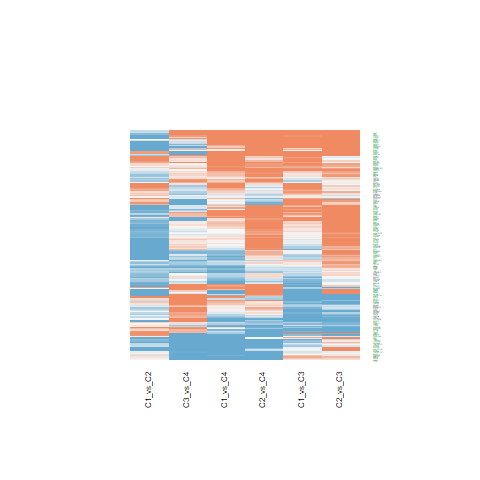

Source data for this figure (header and first rows):
C1_vs_C2.ID, C1_vs_C2.logFC, C1_vs_C2.AveExpr, C1_vs_C2.t, C1_vs_C2.P.Value, C1_vs_C2.adj.P.Val, C1_vs_C2.B, C1_vs_C3.ID, C1_vs_C3.logFC, C1_vs_C3.AveExpr, C1_vs_C3.t, C1_vs_C3.P.Value, C1_vs_C3.adj.P.Val, C1_vs_C3.B, C1_vs_C4.ID, C1_vs_C4.logFC, C1_vs_C4.AveExpr, C1_vs_C4.t, C1_vs_C4.P.Value, C1_vs_C4.adj.P.Val, C1_vs_C4.B, C2_vs_C3.ID, C2_vs_C3.logFC, C2_vs_C3.AveExpr
10857, -0.2036, 23.31, -0.5518, 0.5842, 0.7141, -6.283, 10857, -0.4641, 23.31, -1.027, 0.3106, 0.4812, -6.47, 10857, 0.1937, 23.31, 0.3321, 0.7416, 0.8721, -6.519, 10857, -0.2606, 23.31
5293, -0.473, 17.05, -1.457, 0.153, 0.2872, -5.401, 5293, -0.4097, 17.05, -1.031, 0.3091, 0.4803, -6.467, 5293, -1.064, 17.05, -2.072, 0.04485, 0.1631, -4.526, 5293, 0.06332, 17.05
10643, 0.04878, 21.55, 0.1452, 0.8853, 0.9315, -6.424, 10643, -0.8587, 21.55, -2.087, 0.04349, 0.1121, -4.901, 10643, -1.27, 21.55, -2.39, 0.02175, 0.1036, -3.895, 10643, -0.9075, 21.55
274, -1.002, 21.24, -2.685, 0.01057, 0.04107, -3.134, 274, 0.4562, 21.24, 0.9978, 0.3245, 0.4953, -6.5, 274, 0.977, 21.24, 1.655, 0.1058, 0.2866, -5.243, 274, 1.459, 21.24
4781, 1.533, 21.25, 4.068, 0.0002223, 0.00285, 0.43, 4781, -1.364, 21.25, -2.955, 0.005265, 0.02079, -2.993, 4781, 1.07, 21.25, 1.795, 0.08032, 0.2397, -5.017, 4781, -2.897, 21.25
8613, -1.466, 21.68, -4.811, 2.25026382992065e-05, 0.00064, 2.593, 8613, -0.1513, 21.68, -0.4054, 0.6874, 0.8091, -6.916, 8613, -0.01427, 21.68, -0.02961, 0.9765, 0.9907, -6.574, 8613, 1.315, 21.68
22808, -0.9316, 21.07, -2.674, 0.01089, 0.04164, -3.16, 22808, 0.3216, 21.07, 0.7537, 0.4556, 0.6208, -6.713, 22808, 0.3563, 21.07, 0.6468, 0.5216, 0.7274, -6.365, 22808, 1.253, 21.07
23336, -0.338, 22.59, -0.8409, 0.4055, 0.5632, -6.084, 23336, 3.72, 22.59, 7.557, 3.62624364351849e-09, 1.62756013531357e-07, 10.83, 23336, 2.575, 22.59, 4.052, 0.0002332, 0.004718, 0.2964, 23336, 4.058, 22.59
4281, -0.1089, 19.35, -0.4386, 0.6634, 0.7766, -6.338, 4281, -0.2499, 19.35, -0.8214, 0.4164, 0.5861, -6.659, 4281, -1.198, 19.35, -3.052, 0.004073, 0.03348, -2.381, 4281, -0.1409, 19.35
10257, 0.9624, 19.42, 3.141, 0.003201, 0.01751, -2.05, 10257, 0.9458, 19.42, 2.52, 0.01591, 0.05113, -4.008, 10257, 1.167, 19.42, 2.409, 0.02081, 0.1007, -3.856, 10257, -0.01664, 19.42
2173, -1.776, 24.81, -3.021, 0.004422, 0.02197, -2.345, 2173, 1.128, 24.81, 1.567, 0.1253, 0.2504, -5.789, 2173, 1.517, 24.81, 1.633, 0.1106, 0.2945, -5.278, 2173, 2.903, 24.81
26227, 0.8365, 23.92, 1.406, 0.1676, 0.3051, -5.471, 26227, 3.829, 23.92, 5.255, 5.52441333764173e-06, 7.70333850115333e-05, 3.602, 26227, 2.2, 23.92, 2.339, 0.02454, 0.1109, -4.002, 26227, 2.992, 23.92
8842, 1.589, 17.73, 8.8, 8.06538233473369e-11, 1.5445207171015e-07, 14.5, 8842, 1.626, 17.73, 7.353, 6.87099761868666e-09, 2.79956605101807e-07, 10.19, 8842, 1.845, 17.73, 6.463, 1.15714258063371e-07, 1.62141076237578e-05, 7.599, 8842, 0.03709, 17.73
2037, -1.227, 22.89, -3.692, 0.0006761, 0.006066, -0.6115, 2037, 1.562, 22.89, 3.837, 0.0004419, 0.002784, -0.6514, 2037, 2.438, 22.89, 4.64, 3.84006446141873e-05, 0.001313, 2.014, 2037, 2.789, 22.89
9145, -1.221, 21.75, -2.219, 0.03235, 0.09234, -4.12, 9145, -0.2639, 21.75, -0.3916, 0.6974, 0.8149, -6.922, 9145, 0.002252, 21.75, 0.002589, 0.9979, 0.9992, -6.574, 9145, 0.9568, 21.75
8324, 0.243, 17.2, 0.8953, 0.3761, 0.5332, -6.038, 8324, 0.4325, 17.2, 1.301, 0.2007, 0.3538, -6.157, 8324, -0.2479, 17.2, -0.5777, 0.5668, 0.7633, -6.407, 8324, 0.1896, 17.2
10656, -1.32, 21.45, -3.898, 0.000369, 0.003955, -0.04548, 10656, -0.8787, 21.45, -2.12, 0.04044, 0.1059, -4.838, 10656, -0.2625, 21.45, -0.4905, 0.6265, 0.803, -6.453, 10656, 0.4409, 21.45
8424, -0.8499, 21.63, -1.816, 0.07701, 0.1754, -4.853, 8424, 0.3414, 21.63, 0.5957, 0.5548, 0.7071, -6.82, 8424, 0.472, 21.63, 0.638, 0.5272, 0.7305, -6.37, 8424, 1.191, 21.63
6793, -0.6024, 18.95, -2.188, 0.03471, 0.09719, -4.181, 6793, 0.01742, 18.95, 0.05166, 0.9591, 0.9778, -6.998, 6793, -0.7542, 18.95, -1.732, 0.09106, 0.2603, -5.121, 6793, 0.6198, 18.95
10351, -0.4014, 19.24, -1.189, 0.2415, 0.3901, -5.74, 10351, 0.1354, 19.24, 0.3274, 0.7451, 0.8498, -6.945, 10351, 0.4879, 19.24, 0.9141, 0.3663, 0.602, -6.158, 10351, 0.5368, 19.24
25816, 0.08959, 20.35, 0.2838, 0.7781, 0.8578, -6.394, 25816, 0.1377, 20.35, 0.356, 0.7237, 0.8345, -6.935, 25816, -1.165, 20.35, -2.333, 0.02486, 0.1119, -4.013, 25816, 0.04808, 20.35
9532, 0.7993, 20.22, 2.41, 0.02072, 0.06658, -3.731, 9532, 1.046, 20.22, 2.574, 0.01394, 0.04628, -3.888, 9532, 0.6679, 20.22, 1.274, 0.2102, 0.4358, -5.775, 9532, 0.2462, 20.22
216, 0.4521, 22.89, 0.6184, 0.5399, 0.6781, -6.244, 216, 0.7007, 22.89, 0.7826, 0.4386, 0.6065, -6.691, 216, 0.1744, 22.89, 0.1509, 0.8808, 0.9445, -6.563, 216, 0.2487, 22.89
1956, 0.2991, 20.64, 0.7374, 0.4653, 0.6157, -6.164, 1956, 1.063, 20.64, 2.139, 0.03872, 0.1026, -4.8, 1956, 1.113, 20.64, 1.736, 0.09042, 0.2589, -5.115, 1956, 0.7636, 20.64
445, 0.9867, 22.78, 1.692, 0.09862, 0.2094, -5.055, 445, 0.8122, 22.78, 1.137, 0.2624, 0.4283, -6.353, 445, 1.417, 22.78, 1.537, 0.1324, 0.3324, -5.421, 445, -0.1745, 22.78
718, -1.23, 23.79, -3.345, 0.001823, 0.01185, -1.532, 718, -0.4999, 23.79, -1.11, 0.2736, 0.4409, -6.382, 718, -0.3374, 23.79, -0.5805, 0.5649, 0.7616, -6.405, 718, 0.7297, 23.79
3512, -0.6908, 20.99, -1.158, 0.2539, 0.4047, -5.775, 3512, -0.4286, 20.99, -0.5866, 0.5609, 0.7118, -6.825, 3512, -0.4192, 20.99, -0.4444, 0.6592, 0.8226, -6.475, 3512, 0.2623, 20.99
28299, -0.5864, 22.33, -1.705, 0.09604, 0.2052, -5.033, 28299, -0.2766, 22.33, -0.657, 0.5151, 0.6751, -6.781, 28299, -0.932, 22.33, -1.714, 0.09435, 0.2665, -5.15, 28299, 0.3097, 22.33
28912, -1.289, 24.5, -3.169, 0.002968, 0.01668, -1.981, 28912, -0.05939, 24.5, -0.1192, 0.9057, 0.9469, -6.992, 28912, -1.635, 24.5, -2.542, 0.0151, 0.08198, -3.571, 28912, 1.229, 24.5
28825, -1.274, 22.2, -3.187, 0.002821, 0.01608, -1.934, 28825, -0.7211, 22.2, -1.474, 0.1486, 0.2845, -5.925, 28825, -2.339, 22.2, -3.702, 0.0006567, 0.009455, -0.6812, 28825, 0.5524, 22.2
28797, -1.089, 22.4, -2.505, 0.01652, 0.05667, -3.531, 28797, -0.1028, 22.4, -0.193, 0.848, 0.9162, -6.981, 28797, -2.392, 22.4, -3.481, 0.001243, 0.01414, -1.279, 28797, 0.9861, 22.4
3514, -1.039, 26.16, -2.306, 0.02649, 0.07963, -3.946, 3514, -0.4995, 26.16, -0.9049, 0.3711, 0.5415, -6.588, 3514, -0.9186, 26.16, -1.289, 0.205, 0.431, -5.756, 3514, 0.5399, 26.16
3507, -0.662, 23.55, -1.185, 0.2432, 0.3917, -5.745, 3507, -0.2612, 23.55, -0.3817, 0.7047, 0.8208, -6.926, 3507, 0.02954, 23.55, 0.03344, 0.9735, 0.9893, -6.573, 3507, 0.4008, 23.55
3493, -0.8665, 25.11, -1.431, 0.1603, 0.2962, -5.437, 3493, 0.05764, 25.11, 0.07773, 0.9384, 0.9664, -6.997, 3493, -0.1911, 25.11, -0.1997, 0.8428, 0.9243, -6.554, 3493, 0.9242, 25.11
3122, -1.794, 22.43, -3.501, 0.001175, 0.008718, -1.125, 3122, -0.3184, 22.43, -0.5072, 0.6148, 0.7553, -6.869, 3122, 0.03373, 22.43, 0.04161, 0.967, 0.9857, -6.573, 3122, 1.476, 22.43
3119, -0.7607, 18.99, -1.884, 0.06695, 0.1584, -4.737, 3119, 0.3017, 18.99, 0.6102, 0.5453, 0.6998, -6.811, 3119, -0.005273, 18.99, -0.008262, 0.9934, 0.9976, -6.574, 3119, 1.062, 18.99
1410, -2.687, 24.44, -4.716, 3.02818349726329e-05, 0.0007531, 2.312, 1410, 1.049, 24.44, 1.504, 0.1407, 0.2733, -5.882, 1410, 0.6847, 24.44, 0.7601, 0.4517, 0.675, -6.286, 1410, 3.736, 24.44
3861, 0.4524, 22.16, 0.9927, 0.327, 0.4844, -5.948, 3861, 1.28, 22.16, 2.293, 0.02731, 0.07786, -4.492, 3861, -0.1298, 22.16, -0.1802, 0.8579, 0.9328, -6.558, 3861, 0.8273, 22.16
3853, 0.2202, 20.86, 0.5601, 0.5786, 0.7104, -6.278, 3853, 0.8675, 20.86, 1.802, 0.07929, 0.1784, -5.414, 3853, 0.3773, 20.86, 0.6069, 0.5474, 0.7463, -6.39, 3853, 0.6473, 20.86
301, 0.1654, 24.88, 0.2834, 0.7783, 0.8579, -6.394, 301, 2.642, 24.88, 3.696, 0.0006688, 0.003905, -1.048, 301, 1.212, 24.88, 1.313, 0.1967, 0.4214, -5.725, 301, 2.477, 24.88
6648, -1.081, 23.26, -3.102, 0.003557, 0.01888, -2.147, 6648, 0.7951, 23.26, 1.862, 0.07005, 0.1616, -5.31, 6648, -0.05309, 23.26, -0.09632, 0.9238, 0.9649, -6.569, 6648, 1.876, 23.26
6285, -2.429, 25.07, -3.541, 0.001046, 0.007992, -1.018, 6285, 2.378, 25.07, 2.83, 0.007306, 0.02699, -3.297, 6285, 2.085, 25.07, 1.923, 0.06182, 0.2035, -4.799, 6285, 4.807, 25.07
4494, -1.32, 20.06, -2.285, 0.02779, 0.08252, -3.988, 4494, 0.519, 20.06, 0.7335, 0.4676, 0.6325, -6.728, 4494, 0.293, 20.06, 0.3207, 0.7501, 0.877, -6.522, 4494, 1.839, 20.06
351, -0.4713, 21.33, -1.241, 0.2219, 0.3671, -5.679, 351, 0.342, 21.33, 0.7355, 0.4664, 0.6318, -6.726, 351, -0.2739, 21.33, -0.4562, 0.6507, 0.8176, -6.47, 351, 0.8133, 21.33
347, -3.445, 23.63, -5.357, 3.99200725140121e-06, 0.000185, 4.237, 347, -1.385, 23.63, -1.758, 0.08649, 0.1903, -5.487, 347, 0.5157, 23.63, 0.5072, 0.6149, 0.7947, -6.445, 347, 2.06, 23.63
6279, -0.4378, 22.82, -0.6593, 0.5136, 0.6555, -6.218, 6279, -0.4833, 22.82, -0.5941, 0.5559, 0.7078, -6.821, 6279, -0.6869, 22.82, -0.6541, 0.5168, 0.7251, -6.36, 6279, -0.04541, 22.82
710, -1.035, 23.16, -2.9, 0.006089, 0.02799, -2.636, 710, -0.4028, 23.16, -0.9212, 0.3626, 0.5334, -6.573, 710, -0.7806, 23.16, -1.383, 0.1745, 0.3925, -5.635, 710, 0.6326, 23.16
3426, -1.404, 21.26, -3.836, 0.0004441, 0.004484, -0.2191, 3426, -0.5724, 21.26, -1.277, 0.2091, 0.3631, -6.187, 3426, -1.193, 21.26, -2.061, 0.046, 0.166, -4.548, 3426, 0.8313, 21.26
3383, -2.684, 21.13, -6.326, 1.79449901465332e-07, 3.5549644273046e-05, 7.192, 3383, 0.1142, 21.13, 0.2197, 0.8272, 0.9032, -6.975, 3383, -2.711, 21.13, -4.041, 0.0002406, 0.00485, 0.267, 3383, 2.798, 21.13
5579, -0.5955, 21.3, -1.485, 0.1456, 0.2768, -5.363, 5579, -0.5148, 21.3, -1.048, 0.301, 0.4713, -6.449, 5579, 0.4148, 21.3, 0.6541, 0.5169, 0.7251, -6.36, 5579, 0.08066, 21.3
2534, -1.127, 20.54, -3.6, 0.0008838, 0.00725, -0.861, 2534, -0.5063, 20.54, -1.321, 0.1943, 0.3459, -6.132, 2534, -0.122, 20.54, -0.2465, 0.8066, 0.9068, -6.543, 2534, 0.6206, 20.54
28908, -1.324, 22.76, -3.207, 0.002672, 0.01546, -1.884, 28908, -0.4472, 22.76, -0.8847, 0.3817, 0.5528, -6.606, 28908, -0.648, 22.76, -0.993, 0.3268, 0.5648, -6.084, 28908, 0.8764, 22.76
6280, -0.5101, 21.48, -0.853, 0.3989, 0.5564, -6.074, 6280, -1.214, 21.48, -1.657, 0.1055, 0.2207, -5.65, 6280, -0.4513, 21.48, -0.4772, 0.6358, 0.8083, -6.46, 6280, -0.7035, 21.48
5270, -0.904, 21.82, -2.299, 0.02691, 0.08068, -3.96, 5270, 0.588, 21.82, 1.221, 0.2294, 0.3889, -6.256, 5270, 1.395, 21.82, 2.244, 0.03054, 0.1272, -4.194, 5270, 1.492, 21.82
3945, -0.8586, 25.28, -2.587, 0.01349, 0.04851, -3.352, 3945, 1.235, 25.28, 3.04, 0.004208, 0.0172, -2.785, 3945, 1.003, 25.28, 1.912, 0.06319, 0.2059, -4.817, 3945, 2.094, 25.28
5627, -0.6185, 20.72, -1.798, 0.07984, 0.1798, -4.883, 5627, -0.8729, 20.72, -2.072, 0.04487, 0.1147, -4.928, 5627, -1.275, 20.72, -2.345, 0.02416, 0.1098, -3.988, 5627, -0.2544, 20.72
1634, -1.169, 23.13, -1.691, 0.09874, 0.2096, -5.056, 1634, -2.784, 23.13, -3.289, 0.002133, 0.01001, -2.148, 1634, -1.681, 23.13, -1.538, 0.1321, 0.3323, -5.419, 1634, -1.615, 23.13
4067, -0.8748, 20.69, -2.689, 0.01048, 0.04079, -3.126, 4067, 0.101, 20.69, 0.2535, 0.8012, 0.8858, -6.967, 4067, 0.2332, 20.69, 0.4534, 0.6528, 0.8185, -6.471, 4067, 0.9758, 20.69
1284, -0.8689, 22.24, -1.714, 0.0945, 0.203, -5.02, 1284, -0.9121, 22.24, -1.469, 0.1499, 0.2865, -5.932, 1284, -0.632, 22.24, -0.7884, 0.4352, 0.6627, -6.264, 1284, -0.04322, 22.24
5788, -1.068, 20.5, -3.16, 0.00304, 0.01695, -2.003, 5788, -0.06952, 20.5, -0.168, 0.8675, 0.9255, -6.985, 5788, -0.6941, 20.5, -1.299, 0.2016, 0.428, -5.744, 5788, 0.9984, 20.5
... 128 more rows
